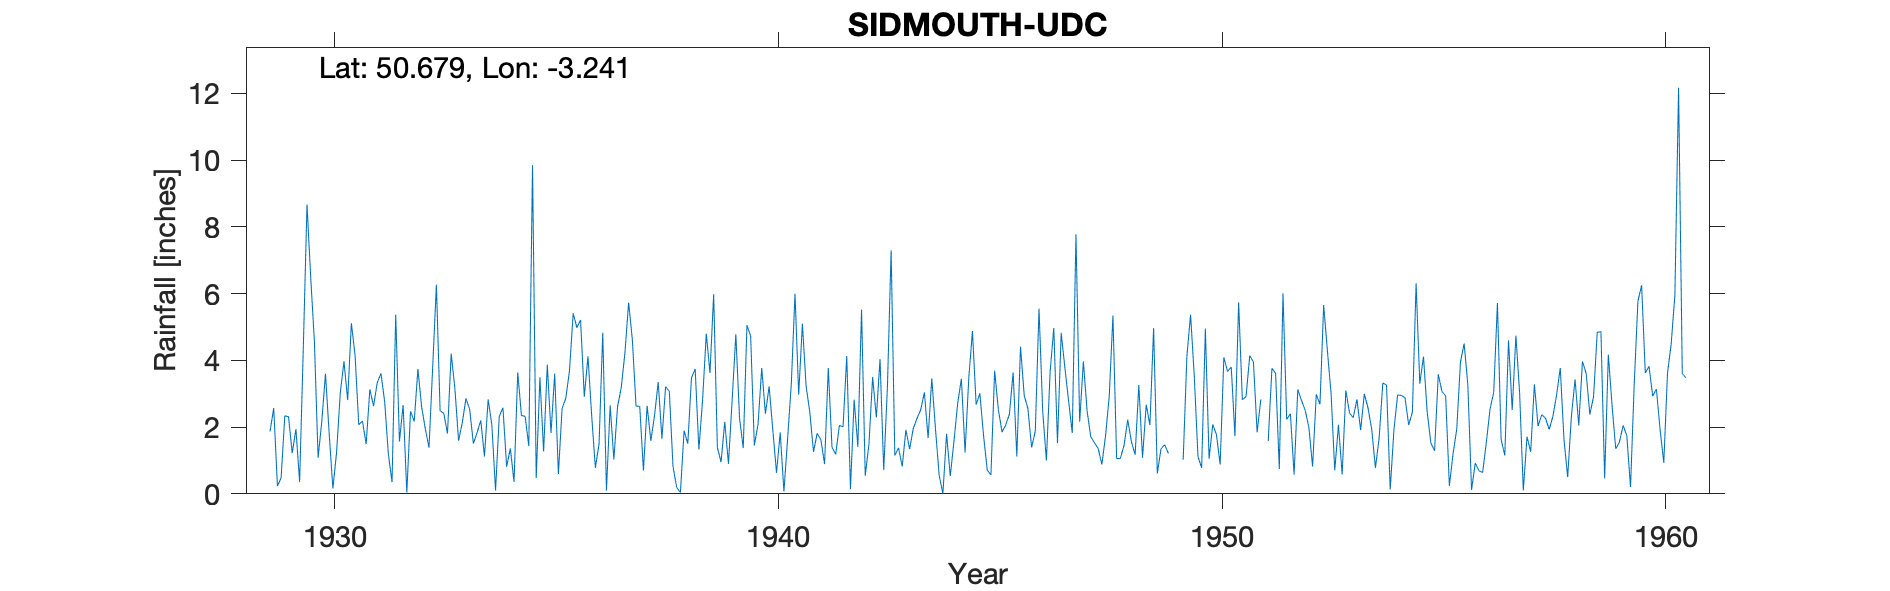

The table this chart was drawn from, first rows:
SIDMOUTH-UDC, , , , , , , , , , , , , , , , , , , , , , , 
Grid ref, SY124873, Long, -3.241, Lat, 50.68, Elevation, 25, ft, , , , , , , , , , , , , , , 
Station no, 1806, , , , , , , , , , , , , , , , , , , , , , 
, 1920, 1921, 1922, 1923, 1924, 1925, 1926, 1927, 1928, 1929, 1930, 1931, 1932, 1933, 1934, 1935, 1936, 1937, 1938, 1939, 1940, 1941, 1942
January, , , , , , , , , , 1.87, 4.57, 2.07, 2.66, 1.81, 2.06, 0.47, 5.21, 4.23, 3.07, 5.98, 2.08, 5.1, 4.13
February, , , , , , , , , , 2.57, 1.08, 2.18, 0.04, 4.2, 0.1, 3.49, 2.91, 5.73, 0.82, 1.39, 3.77, 3.23, 0.14
March, , , , , , , , , , 0.23, 2.17, 1.49, 2.47, 3.16, 2.32, 1.27, 4.12, 4.62, 0.19, 0.95, 2.4, 2.45, 2.82
April, , , , , , , , , , 0.48, 3.6, 3.13, 2.17, 1.59, 2.58, 3.87, 2.35, 2.63, 0.04, 2.16, 3.22, 1.26, 1.41
May, , , , , , , , , , 2.34, 1.8, 2.63, 3.74, 2.13, 0.81, 1.82, 0.78, 2.62, 1.89, 0.9, 1.91, 1.81, 5.52
June, , , , , , , , , , 2.31, 0.16, 3.33, 2.61, 2.86, 1.36, 3.6, 1.5, 0.7, 1.5, 2.82, 0.63, 1.62, 0.54
July, , , , , , , , , , 1.22, 1.24, 3.61, 1.95, 2.53, 0.36, 0.59, 4.83, 2.64, 3.48, 4.78, 1.84, 0.89, 1.49
August, , , , , , , , , , 1.94, 3.02, 2.77, 1.38, 1.51, 3.64, 2.56, 0.1, 1.59, 3.74, 2.26, 0.07, 3.77, 3.5
September, , , , , , , , , , 0.36, 3.97, 1.2, 3.81, 1.83, 2.35, 2.86, 2.65, 2.34, 1.33, 1.37, 1.65, 1.4, 2.29
October, , , , , , , , , , 4.37, 2.81, 0.35, 6.27, 2.2, 2.32, 3.69, 1.03, 3.35, 2.81, 5.05, 3.29, 1.18, 4.04
November, , , , , , , , , , 8.67, 5.11, 5.37, 2.49, 1.12, 1.43, 5.41, 2.61, 1.65, 4.8, 4.73, 6, 2.05, 0.71
December, , , , , , , , , , 6.49, 4.15, 1.57, 2.41, 2.83, 9.85, 4.98, 3.18, 3.21, 3.62, 1.45, 2.97, 2.01, 3.2
Total, , , , , , , , , , 32.85, 33.68, 29.7, 32, 27.77, 29.18, 34.61, 31.27, 35.31, 27.29, 33.84, 29.83, 26.77, 29.79
1938 May 15th Site inspected – not satis…, , , , , , , , , , , , , , , , , , , , , , , 
1949 Sept 2nd Gauge inspected and deemed…, , , , , , , , , , , , , , , , , , , , , , , 
1951 June estimated, , , , , , , , , , , , , , , , , , , , , , , 
